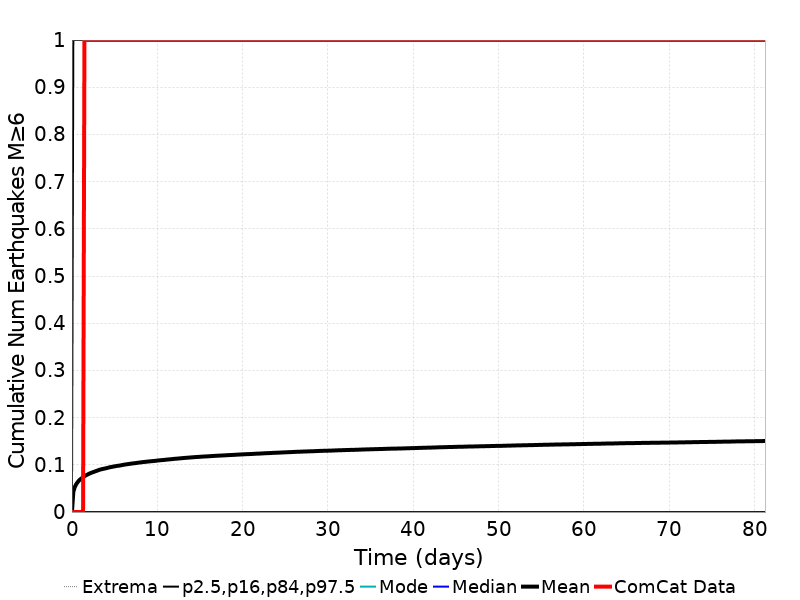

The table this chart was drawn from, first rows:
Time (days), ComCat Data, Simulation Mean, Simulation Median, Simulation Mode, Simulation Minimum, Simulation Maximum, 2.5 %-ile, 16 %-ile, 84 %-ile, 97.5 %-ile
0.0, 0.0, 0.0, 0.0, 0.0, 0.0, 0.0, 0.0, 0.0, 0.0, 0.0
0.1628, 0.0, 0.04264, 0.0, 0.0, 0.0, 5.0, 0.0, 0.0, 0.0, 1.0
0.3255, 0.0, 0.0527, 0.0, 0.0, 0.0, 5.0, 0.0, 0.0, 0.0, 1.0
0.4883, 0.0, 0.05865, 0.0, 0.0, 0.0, 5.0, 0.0, 0.0, 0.0, 1.0
0.6511, 0.0, 0.06289, 0.0, 0.0, 0.0, 6.0, 0.0, 0.0, 0.0, 1.0
0.8138, 0.0, 0.06659, 0.0, 0.0, 0.0, 6.0, 0.0, 0.0, 0.0, 1.0
0.9766, 0.0, 0.06934, 0.0, 0.0, 0.0, 6.0, 0.0, 0.0, 0.0, 1.0
1.139, 0.0, 0.07156, 0.0, 0.0, 0.0, 6.0, 0.0, 0.0, 0.0, 1.0
1.302, 0.0, 0.07377, 0.0, 0.0, 0.0, 6.0, 0.0, 0.0, 0.0, 1.0
1.465, 1.0, 0.07574, 0.0, 0.0, 0.0, 6.0, 0.0, 0.0, 0.0, 1.0
1.628, 1.0, 0.07762, 0.0, 0.0, 0.0, 6.0, 0.0, 0.0, 0.0, 1.0
1.79, 1.0, 0.07917, 0.0, 0.0, 0.0, 6.0, 0.0, 0.0, 0.0, 1.0
1.953, 1.0, 0.08058, 0.0, 0.0, 0.0, 6.0, 0.0, 0.0, 0.0, 1.0
2.116, 1.0, 0.08207, 0.0, 0.0, 0.0, 6.0, 0.0, 0.0, 0.0, 1.0
2.279, 1.0, 0.08325, 0.0, 0.0, 0.0, 6.0, 0.0, 0.0, 0.0, 1.0
2.442, 1.0, 0.08433, 0.0, 0.0, 0.0, 6.0, 0.0, 0.0, 0.0, 1.0
2.604, 1.0, 0.08539, 0.0, 0.0, 0.0, 6.0, 0.0, 0.0, 0.0, 1.0
2.767, 1.0, 0.08646, 0.0, 0.0, 0.0, 6.0, 0.0, 0.0, 0.0, 1.0
2.93, 1.0, 0.0876, 0.0, 0.0, 0.0, 6.0, 0.0, 0.0, 0.0, 1.0
3.093, 1.0, 0.08859, 0.0, 0.0, 0.0, 6.0, 0.0, 0.0, 0.0, 1.0
3.255, 1.0, 0.08976, 0.0, 0.0, 0.0, 6.0, 0.0, 0.0, 0.0, 1.0
3.418, 1.0, 0.09046, 0.0, 0.0, 0.0, 6.0, 0.0, 0.0, 0.0, 1.0
3.581, 1.0, 0.09122, 0.0, 0.0, 0.0, 6.0, 0.0, 0.0, 0.0, 1.0
3.744, 1.0, 0.09184, 0.0, 0.0, 0.0, 6.0, 0.0, 0.0, 0.0, 1.0
3.906, 1.0, 0.09248, 0.0, 0.0, 0.0, 6.0, 0.0, 0.0, 0.0, 1.0
4.069, 1.0, 0.09317, 0.0, 0.0, 0.0, 6.0, 0.0, 0.0, 0.0, 1.0
4.232, 1.0, 0.09399, 0.0, 0.0, 0.0, 6.0, 0.0, 0.0, 0.0, 1.0
4.395, 1.0, 0.09473, 0.0, 0.0, 0.0, 6.0, 0.0, 0.0, 0.0, 1.0
4.557, 1.0, 0.09536, 0.0, 0.0, 0.0, 6.0, 0.0, 0.0, 0.0, 1.0
4.72, 1.0, 0.09588, 0.0, 0.0, 0.0, 6.0, 0.0, 0.0, 0.0, 1.0
4.883, 1.0, 0.09648, 0.0, 0.0, 0.0, 6.0, 0.0, 0.0, 0.0, 1.0
5.046, 1.0, 0.09699, 0.0, 0.0, 0.0, 6.0, 0.0, 0.0, 0.0, 1.0
5.209, 1.0, 0.09754, 0.0, 0.0, 0.0, 6.0, 0.0, 0.0, 0.0, 1.0
5.371, 1.0, 0.09803, 0.0, 0.0, 0.0, 6.0, 0.0, 0.0, 0.0, 1.0
5.534, 1.0, 0.09836, 0.0, 0.0, 0.0, 6.0, 0.0, 0.0, 0.0, 1.0
5.697, 1.0, 0.09887, 0.0, 0.0, 0.0, 6.0, 0.0, 0.0, 0.0, 1.0
5.86, 1.0, 0.0995, 0.0, 0.0, 0.0, 6.0, 0.0, 0.0, 0.0, 1.0
6.022, 1.0, 0.1001, 0.0, 0.0, 0.0, 6.0, 0.0, 0.0, 0.0, 1.0
6.185, 1.0, 0.1006, 0.0, 0.0, 0.0, 6.0, 0.0, 0.0, 0.0, 1.0
6.348, 1.0, 0.1011, 0.0, 0.0, 0.0, 6.0, 0.0, 0.0, 0.0, 1.0
6.511, 1.0, 0.1015, 0.0, 0.0, 0.0, 6.0, 0.0, 0.0, 0.0, 1.0
6.673, 1.0, 0.1018, 0.0, 0.0, 0.0, 6.0, 0.0, 0.0, 0.0, 1.0
6.836, 1.0, 0.1024, 0.0, 0.0, 0.0, 6.0, 0.0, 0.0, 0.0, 1.0
6.999, 1.0, 0.1027, 0.0, 0.0, 0.0, 6.0, 0.0, 0.0, 0.0, 1.0
7.162, 1.0, 0.1031, 0.0, 0.0, 0.0, 6.0, 0.0, 0.0, 0.0, 1.0
7.325, 1.0, 0.1035, 0.0, 0.0, 0.0, 6.0, 0.0, 0.0, 0.0, 1.0
7.487, 1.0, 0.1038, 0.0, 0.0, 0.0, 6.0, 0.0, 0.0, 0.0, 1.0
7.65, 1.0, 0.1043, 0.0, 0.0, 0.0, 6.0, 0.0, 0.0, 0.0, 1.0
7.813, 1.0, 0.1047, 0.0, 0.0, 0.0, 6.0, 0.0, 0.0, 0.0, 1.0
7.976, 1.0, 0.1051, 0.0, 0.0, 0.0, 6.0, 0.0, 0.0, 0.0, 1.0
8.138, 1.0, 0.1054, 0.0, 0.0, 0.0, 6.0, 0.0, 0.0, 0.0, 1.0
8.301, 1.0, 0.1058, 0.0, 0.0, 0.0, 6.0, 0.0, 0.0, 0.0, 1.0
8.464, 1.0, 0.1061, 0.0, 0.0, 0.0, 6.0, 0.0, 0.0, 0.0, 1.0
8.627, 1.0, 0.1065, 0.0, 0.0, 0.0, 6.0, 0.0, 0.0, 0.0, 1.0
8.789, 1.0, 0.1068, 0.0, 0.0, 0.0, 6.0, 0.0, 0.0, 0.0, 1.0
8.952, 1.0, 0.1071, 0.0, 0.0, 0.0, 6.0, 0.0, 0.0, 0.0, 1.0
9.115, 1.0, 0.1074, 0.0, 0.0, 0.0, 6.0, 0.0, 0.0, 0.0, 1.0
9.278, 1.0, 0.1077, 0.0, 0.0, 0.0, 6.0, 0.0, 0.0, 0.0, 1.0
9.44, 1.0, 0.108, 0.0, 0.0, 0.0, 6.0, 0.0, 0.0, 0.0, 1.0
9.603, 1.0, 0.1082, 0.0, 0.0, 0.0, 6.0, 0.0, 0.0, 0.0, 1.0
... 440 more rows
